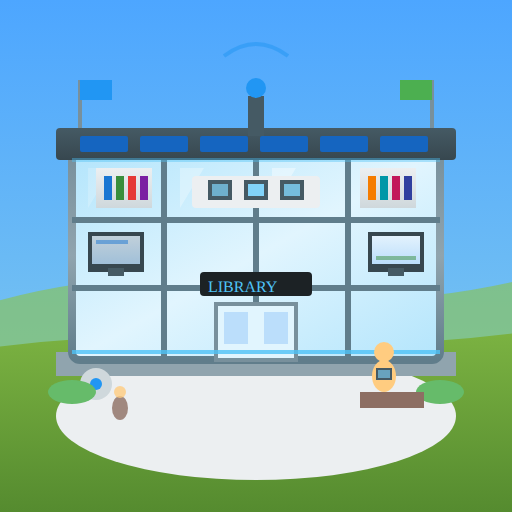
t = 0.00 s
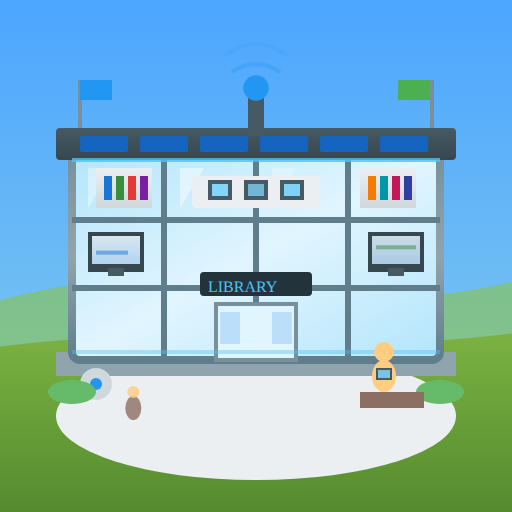
t = 1.00 s
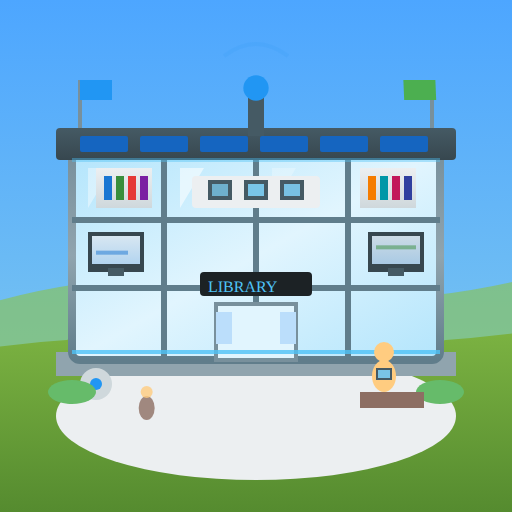
t = 2.00 s
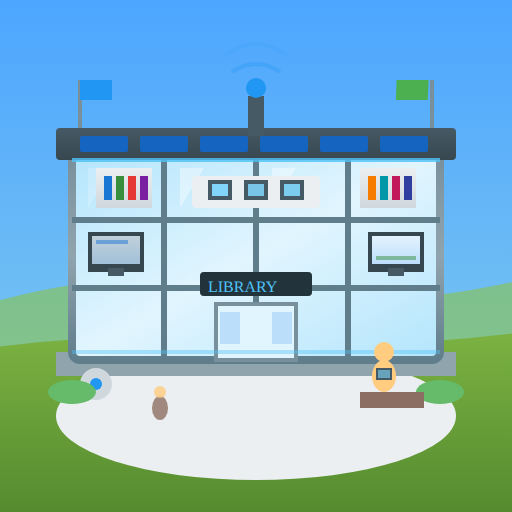
t = 3.00 s
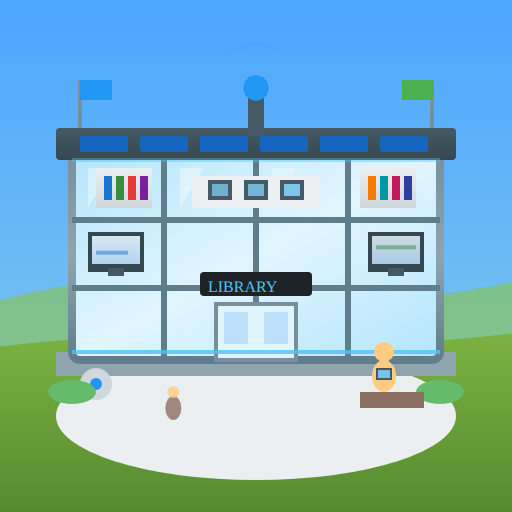
t = 4.00 s
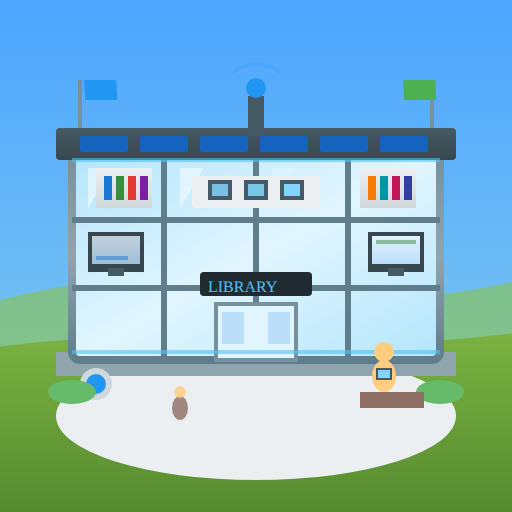
t = 4.50 s

The animated SVG that drew these frames (rendered in a browser with its animation timeline set to each time). Animation: 26 SMIL elements (animate=23,animateTransform=3); one cycle of 6.00 s, repeats indefinitely.

<?xml version="1.0" encoding="UTF-8"?>
<svg xmlns="http://www.w3.org/2000/svg" viewBox="0 0 128 128" width="128" height="128">
  <!-- Library Level 2 (Animated) - Modern Digital Library -->
  <defs>
    <linearGradient id="glassWall" x1="0%" y1="0%" x2="100%" y2="100%">
      <stop offset="0%" style="stop-color:#B3E5FC"/>
      <stop offset="50%" style="stop-color:#E1F5FE"/>
      <stop offset="100%" style="stop-color:#B3E5FC"/>
    </linearGradient>
    <linearGradient id="steelFrame" x1="0%" y1="0%" x2="0%" y2="100%">
      <stop offset="0%" style="stop-color:#78909C"/>
      <stop offset="50%" style="stop-color:#90A4AE"/>
      <stop offset="100%" style="stop-color:#607D8B"/>
    </linearGradient>
    <linearGradient id="modernRoof" x1="0%" y1="0%" x2="0%" y2="100%">
      <stop offset="0%" style="stop-color:#455A64"/>
      <stop offset="100%" style="stop-color:#37474F"/>
    </linearGradient>
    <linearGradient id="screenGlow" x1="0%" y1="0%" x2="0%" y2="100%">
      <stop offset="0%" style="stop-color:#E3F2FD"/>
      <stop offset="100%" style="stop-color:#BBDEFB"/>
    </linearGradient>
    <linearGradient id="sky" x1="0%" y1="0%" x2="0%" y2="100%">
      <stop offset="0%" style="stop-color:#4da6ff"/>
      <stop offset="100%" style="stop-color:#87ceeb"/>
    </linearGradient>
    <linearGradient id="grass" x1="0%" y1="0%" x2="0%" y2="100%">
      <stop offset="0%" style="stop-color:#7cb342"/>
      <stop offset="100%" style="stop-color:#558b2f"/>
    </linearGradient>
    <linearGradient id="digitalShelf" x1="0%" y1="0%" x2="0%" y2="100%">
      <stop offset="0%" style="stop-color:#ECEFF1"/>
      <stop offset="100%" style="stop-color:#CFD8DC"/>
    </linearGradient>
    <filter id="glow" x="-50%" y="-50%" width="200%" height="200%">
      <feGaussianBlur stdDeviation="1" result="coloredBlur"/>
      <feMerge>
        <feMergeNode in="coloredBlur"/>
        <feMergeNode in="SourceGraphic"/>
      </feMerge>
    </filter>
  </defs>
  
  <!-- Background: Blue sky -->
  <rect width="128" height="128" fill="url(#sky)"/>
  
  <!-- Distant hills -->
  <path d="M-10,78 Q30,65 64,72 Q98,79 138,68 L138,88 L-10,88 Z" fill="#8bc34a" opacity="0.6"/>
  
  <!-- Main ground -->
  <path d="M-10,128 L-10,88 Q30,82 64,85 Q98,88 138,82 L138,128 Z" fill="url(#grass)"/>
  
  <!-- Concrete plaza -->
  <ellipse cx="64" cy="104" rx="50" ry="16" fill="#ECEFF1"/>
  
  <!-- Building foundation -->
  <rect x="14" y="88" width="100" height="6" fill="#90A4AE"/>
  
  <!-- Main building structure - modern glass facade -->
  <rect x="18" y="38" width="92" height="52" fill="url(#glassWall)" stroke="url(#steelFrame)" stroke-width="2" rx="2"/>
  
  <!-- Steel frame grid -->
  <g stroke="#607D8B" stroke-width="1.5">
    <line x1="41" y1="38" x2="41" y2="90"/>
    <line x1="64" y1="38" x2="64" y2="90"/>
    <line x1="87" y1="38" x2="87" y2="90"/>
    <line x1="18" y1="55" x2="110" y2="55"/>
    <line x1="18" y1="72" x2="110" y2="72"/>
  </g>
  
  <!-- Animated glass reflections -->
  <g fill="#FFFFFF">
    <polygon points="22,42 28,42 22,52">
      <animate attributeName="opacity" values="0.2;0.5;0.2" dur="3s" repeatCount="indefinite"/>
    </polygon>
    <polygon points="45,42 51,42 45,52">
      <animate attributeName="opacity" values="0.3;0.6;0.3" dur="3.5s" repeatCount="indefinite"/>
    </polygon>
    <polygon points="68,42 74,42 68,52">
      <animate attributeName="opacity" values="0.4;0.2;0.4" dur="3s" repeatCount="indefinite"/>
    </polygon>
    <polygon points="91,42 97,42 91,52">
      <animate attributeName="opacity" values="0.2;0.4;0.2" dur="4s" repeatCount="indefinite"/>
    </polygon>
  </g>
  
  <!-- Modern flat roof with solar panels -->
  <rect x="14" y="32" width="100" height="8" fill="url(#modernRoof)" rx="1"/>
  <g fill="#1565C0">
    <rect x="20" y="34" width="12" height="4" rx="0.5"/>
    <rect x="35" y="34" width="12" height="4" rx="0.5"/>
    <rect x="50" y="34" width="12" height="4" rx="0.5"/>
    <rect x="65" y="34" width="12" height="4" rx="0.5"/>
    <rect x="80" y="34" width="12" height="4" rx="0.5"/>
    <rect x="95" y="34" width="12" height="4" rx="0.5"/>
  </g>
  
  <!-- Animated rooftop antenna/wifi -->
  <rect x="62" y="24" width="4" height="10" fill="#455A64"/>
  <circle cx="64" cy="22" r="3" fill="#2196F3">
    <animate attributeName="r" values="2.5;3.5;2.5" dur="1.5s" repeatCount="indefinite"/>
  </circle>
  <!-- Wifi waves -->
  <g stroke="#2196F3" fill="none" opacity="0.5">
    <path d="M58,18 Q64,14 70,18">
      <animate attributeName="opacity" values="0;0.6;0" dur="2s" repeatCount="indefinite"/>
    </path>
    <path d="M56,14 Q64,8 72,14">
      <animate attributeName="opacity" values="0;0.4;0" dur="2s" begin="0.5s" repeatCount="indefinite"/>
    </path>
  </g>
  
  <!-- Entrance - animated automatic glass doors -->
  <rect x="54" y="76" width="20" height="14" fill="#E1F5FE" stroke="#78909C" stroke-width="1"/>
  <rect x="56" y="78" width="6" height="8" fill="#BBDEFB">
    <animate attributeName="x" values="56;54;56" dur="4s" repeatCount="indefinite"/>
    <animate attributeName="width" values="6;4;6" dur="4s" repeatCount="indefinite"/>
  </rect>
  <rect x="66" y="78" width="6" height="8" fill="#BBDEFB">
    <animate attributeName="x" values="66;70;66" dur="4s" repeatCount="indefinite"/>
    <animate attributeName="width" values="6;4;6" dur="4s" repeatCount="indefinite"/>
  </rect>
  
  <!-- Animated digital sign above entrance -->
  <rect x="50" y="68" width="28" height="6" fill="#1A1A1A" rx="1"/>
  <text x="52" y="73" font-size="4" fill="#4FC3F7">LIBRARY</text>
  <rect x="50" y="68" width="28" height="6" fill="#4FC3F7" opacity="0.1" rx="1">
    <animate attributeName="opacity" values="0.05;0.15;0.05" dur="2s" repeatCount="indefinite"/>
  </rect>
  
  <!-- Animated computer terminals - left section -->
  <g transform="translate(22, 58)">
    <rect x="0" y="0" width="14" height="10" fill="#37474F"/>
    <rect x="1" y="1" width="12" height="7" fill="url(#screenGlow)">
      <animate attributeName="opacity" values="0.8;1;0.8" dur="1.5s" repeatCount="indefinite"/>
    </rect>
    <!-- Scrolling content -->
    <rect x="2" y="2" width="8" height="1" fill="#1976D2" opacity="0.5">
      <animate attributeName="y" values="2;6;2" dur="3s" repeatCount="indefinite"/>
    </rect>
    <rect x="5" y="9" width="4" height="2" fill="#455A64"/>
  </g>
  
  <!-- Animated computer terminals - right section -->
  <g transform="translate(92, 58)">
    <rect x="0" y="0" width="14" height="10" fill="#37474F"/>
    <rect x="1" y="1" width="12" height="7" fill="url(#screenGlow)">
      <animate attributeName="opacity" values="1;0.8;1" dur="1.5s" repeatCount="indefinite"/>
    </rect>
    <!-- Scrolling content -->
    <rect x="2" y="2" width="10" height="1" fill="#388E3C" opacity="0.5">
      <animate attributeName="y" values="6;2;6" dur="3s" repeatCount="indefinite"/>
    </rect>
    <rect x="5" y="9" width="4" height="2" fill="#455A64"/>
  </g>
  
  <!-- Digital bookshelves -->
  <g transform="translate(24, 42)">
    <rect x="0" y="0" width="14" height="10" fill="url(#digitalShelf)"/>
    <rect x="2" y="2" width="2" height="6" fill="#1976D2"/>
    <rect x="5" y="2" width="2" height="6" fill="#388E3C"/>
    <rect x="8" y="2" width="2" height="6" fill="#E53935"/>
    <rect x="11" y="2" width="2" height="6" fill="#7B1FA2"/>
  </g>
  <g transform="translate(90, 42)">
    <rect x="0" y="0" width="14" height="10" fill="url(#digitalShelf)"/>
    <rect x="2" y="2" width="2" height="6" fill="#F57C00"/>
    <rect x="5" y="2" width="2" height="6" fill="#0097A7"/>
    <rect x="8" y="2" width="2" height="6" fill="#C2185B"/>
    <rect x="11" y="2" width="2" height="6" fill="#303F9F"/>
  </g>
  
  <!-- Animated center reading area with tablet stations -->
  <g transform="translate(48, 44)">
    <rect x="0" y="0" width="32" height="8" fill="#ECEFF1" rx="1"/>
    <rect x="4" y="1" width="6" height="5" fill="#455A64"/>
    <rect x="5" y="2" width="4" height="3" fill="#81D4FA">
      <animate attributeName="opacity" values="0.7;1;0.7" dur="2s" repeatCount="indefinite"/>
    </rect>
    <rect x="13" y="1" width="6" height="5" fill="#455A64"/>
    <rect x="14" y="2" width="4" height="3" fill="#81D4FA">
      <animate attributeName="opacity" values="1;0.7;1" dur="2.5s" repeatCount="indefinite"/>
    </rect>
    <rect x="22" y="1" width="6" height="5" fill="#455A64"/>
    <rect x="23" y="2" width="4" height="3" fill="#81D4FA">
      <animate attributeName="opacity" values="0.8;1;0.8" dur="1.8s" repeatCount="indefinite"/>
    </rect>
  </g>
  
  <!-- Animated LED strips on building -->
  <line x1="18" y1="40" x2="110" y2="40" stroke="#4FC3F7" stroke-width="1">
    <animate attributeName="opacity" values="0.4;0.8;0.4" dur="2s" repeatCount="indefinite"/>
  </line>
  <line x1="18" y1="88" x2="110" y2="88" stroke="#4FC3F7" stroke-width="1">
    <animate attributeName="opacity" values="0.8;0.4;0.8" dur="2s" repeatCount="indefinite"/>
  </line>
  
  <!-- Animated outdoor wifi access point -->
  <circle cx="24" cy="96" r="4" fill="#CFD8DC"/>
  <circle cx="24" cy="96" r="2" fill="#2196F3">
    <animate attributeName="r" values="1.5;2.5;1.5" dur="1s" repeatCount="indefinite"/>
  </circle>
  
  <!-- Modern landscaping -->
  <ellipse cx="18" cy="98" rx="6" ry="3" fill="#66BB6A"/>
  <ellipse cx="110" cy="98" rx="6" ry="3" fill="#66BB6A"/>
  
  <!-- Animated bench with person reading tablet -->
  <rect x="90" y="98" width="16" height="4" fill="#8D6E63"/>
  <ellipse cx="96" cy="94" rx="3" ry="4" fill="#FFCC80"/>
  <circle cx="96" cy="88" r="2.5" fill="#FFCC80"/>
  <!-- Animated tablet with glowing screen -->
  <rect x="94" y="92" width="4" height="3" fill="#455A64"/>
  <rect x="94.5" y="92.5" width="3" height="2" fill="#81D4FA">
    <animate attributeName="opacity" values="0.6;1;0.6" dur="3s" repeatCount="indefinite"/>
  </rect>
  
  <!-- Animated flags -->
  <line x1="20" y1="32" x2="20" y2="20" stroke="#78909C" stroke-width="1"/>
  <rect x="20" y="20" width="8" height="5" fill="#2196F3">
    <animateTransform attributeName="transform" type="skewX" values="0;3;0;-3;0" dur="2s" repeatCount="indefinite"/>
  </rect>
  <line x1="108" y1="32" x2="108" y2="20" stroke="#78909C" stroke-width="1"/>
  <rect x="100" y="20" width="8" height="5" fill="#4CAF50">
    <animateTransform attributeName="transform" type="skewX" values="0;-3;0;3;0" dur="2.5s" repeatCount="indefinite"/>
  </rect>
  
  <!-- Animated person walking in -->
  <g>
    <animateTransform attributeName="transform" type="translate" values="-20,0;0,0" dur="6s" repeatCount="indefinite"/>
    <ellipse cx="50" cy="102" rx="2" ry="3" fill="#8D6E63" opacity="0.8"/>
    <circle cx="50" cy="98" r="1.5" fill="#FFCC80" opacity="0.8"/>
  </g>
</svg>
